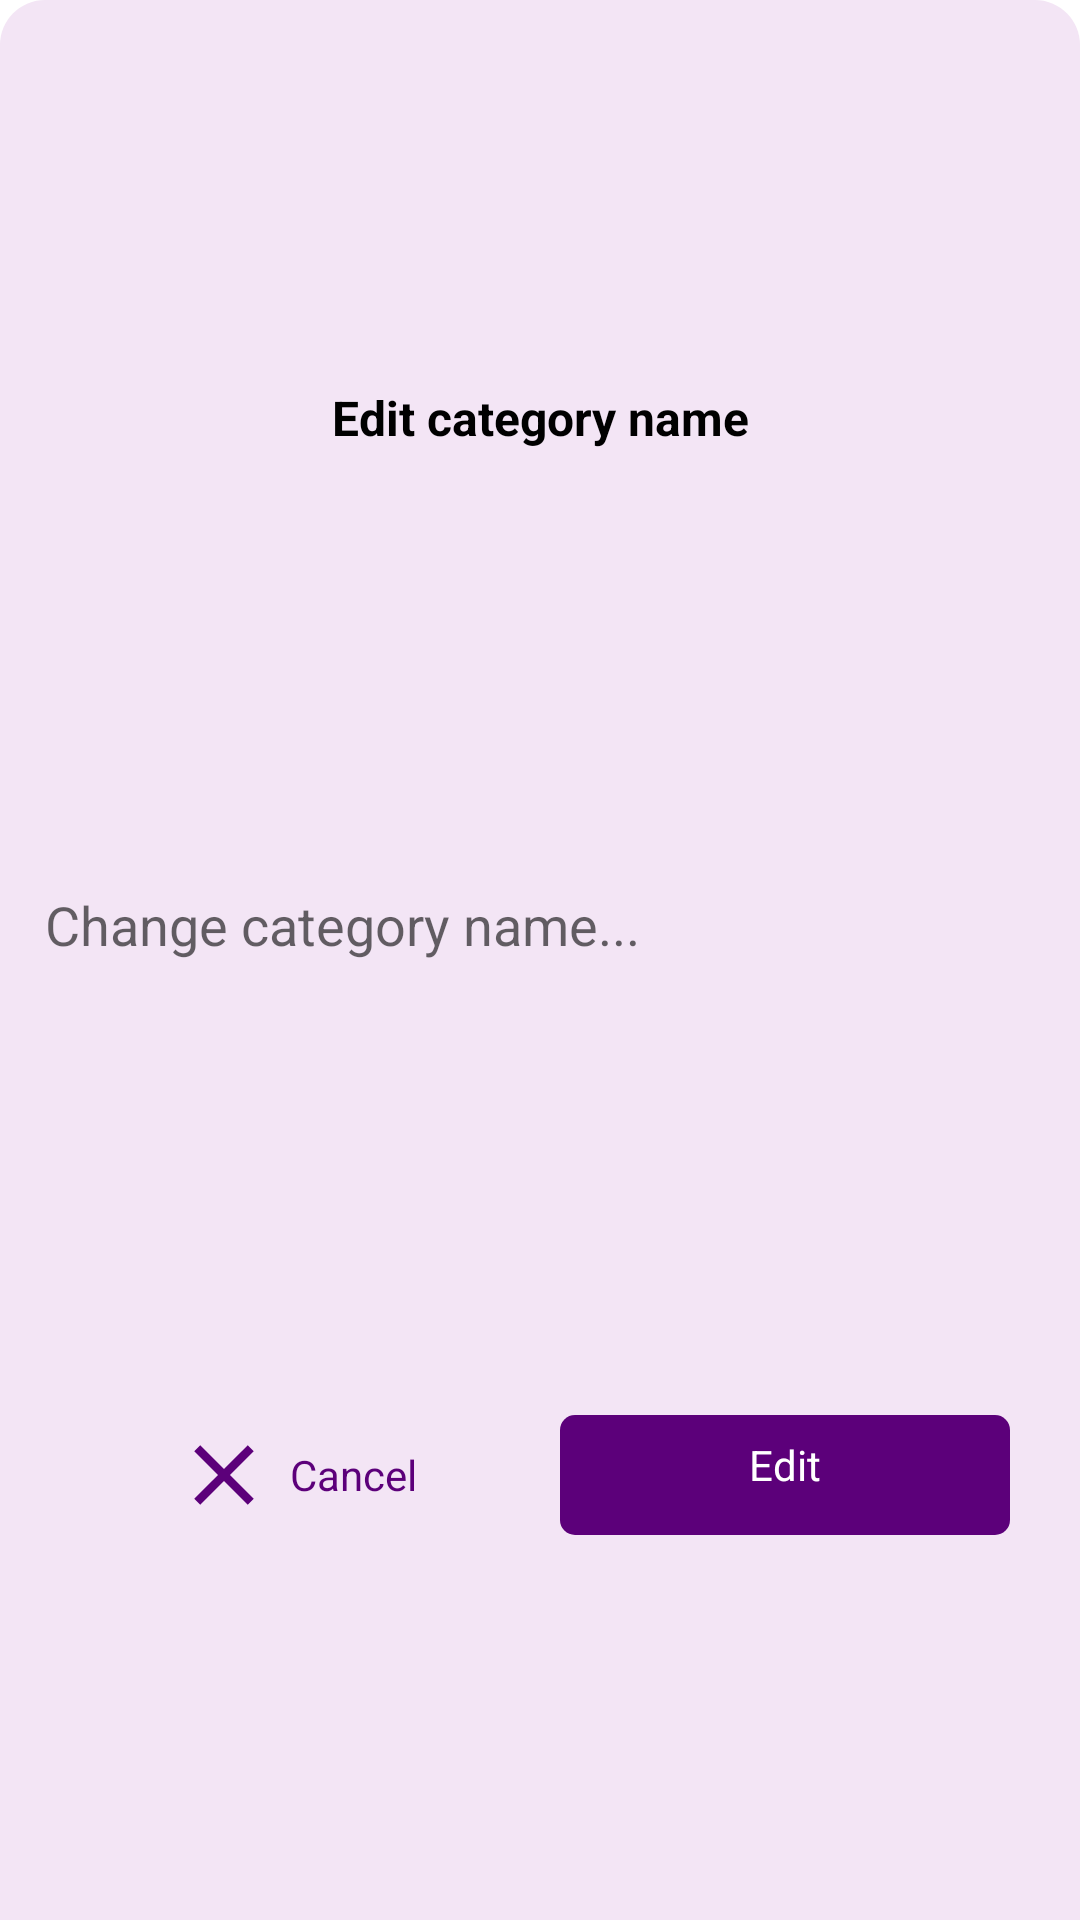

This screen was rendered from an Android layout file. Write that file and the resources it references.
<!-- AndroidManifest.xml: application theme AppTheme -->
<!-- res/layout/popup_edit_category_botton_layout.xml -->
<?xml version="1.0" encoding="utf-8"?>
<androidx.constraintlayout.widget.ConstraintLayout xmlns:android="http://schemas.android.com/apk/res/android"
    xmlns:app="http://schemas.android.com/apk/res-auto"
    style="@style/popupDialog_Background_Style"
    android:background="@drawable/rounded_corner_top_background_light_purple">

    <EditText
        android:id="@+id/categoryNameEdit_TextView"
        style="@style/popupDialog_EditText_Style"
        android:background="@drawable/rounded_corner_background_white_radius5dp"
        android:hint="Change category name..."
        app:layout_constraintBottom_toTopOf="@+id/bottom_constraint"
        app:layout_constraintEnd_toEndOf="parent"
        app:layout_constraintHorizontal_bias="0.5"
        app:layout_constraintStart_toStartOf="parent"
        app:layout_constraintTop_toBottomOf="@+id/title_TextView" />

    <TextView
        android:id="@+id/title_TextView"
        style="@style/popupDialog_Header_TextView"
        android:text="@string/edit_category_name"
        app:layout_constraintBottom_toTopOf="@+id/categoryNameEdit_TextView"
        app:layout_constraintEnd_toEndOf="parent"
        app:layout_constraintHorizontal_bias="0.5"
        app:layout_constraintStart_toStartOf="parent"
        app:layout_constraintTop_toTopOf="parent" />

    <androidx.constraintlayout.widget.ConstraintLayout
        android:id="@+id/bottom_constraint"
        android:layout_width="match_parent"
        android:layout_height="wrap_content"
        app:layout_constraintBottom_toBottomOf="parent"
        app:layout_constraintStart_toStartOf="parent"
        app:layout_constraintTop_toBottomOf="@+id/categoryNameEdit_TextView">

        <androidx.constraintlayout.widget.ConstraintLayout
            android:id="@+id/cancle_constraint"
            android:layout_width="150dp"
            android:layout_height="40dp"
            android:layout_marginTop="20dp"
            android:background="@drawable/rounded_corner_background_white_radius5dp"
            app:layout_constraintBottom_toBottomOf="parent"
            app:layout_constraintEnd_toStartOf="@+id/edit_constraint"
            app:layout_constraintHorizontal_bias="0.5"
            app:layout_constraintStart_toStartOf="parent"
            app:layout_constraintTop_toTopOf="parent">

            <TextView
                style="@style/popupDialog_Button_TextStyle"
                android:drawableStart="@drawable/close_darkpurple_icon"
                android:text="@string/cancel"
                android:textColor="@color/dark_purple_background"
                app:layout_constraintEnd_toEndOf="parent"
                app:layout_constraintStart_toStartOf="parent"
                app:layout_constraintTop_toTopOf="parent" />

        </androidx.constraintlayout.widget.ConstraintLayout>

        <androidx.constraintlayout.widget.ConstraintLayout
            android:id="@+id/edit_constraint"
            android:layout_width="150dp"
            android:layout_height="40dp"
            android:layout_marginTop="20dp"
            android:background="@drawable/rounded_corner_background_dark_purple_radius_5dp"
            app:layout_constraintEnd_toEndOf="parent"
            app:layout_constraintHorizontal_bias="0.5"
            app:layout_constraintStart_toEndOf="@+id/cancle_constraint"
            app:layout_constraintTop_toTopOf="parent">

            <TextView
                style="@style/popupDialog_Button_TextStyle"
                android:drawableStart="@drawable/edit_white_icon"
                android:drawablePadding="10dp"
                android:text="@string/edit"
                android:textColor="@color/white"
                android:textStyle="normal"
                app:layout_constraintEnd_toEndOf="parent"
                app:layout_constraintStart_toStartOf="parent"
                app:layout_constraintTop_toTopOf="parent" />

        </androidx.constraintlayout.widget.ConstraintLayout>

    </androidx.constraintlayout.widget.ConstraintLayout>

</androidx.constraintlayout.widget.ConstraintLayout>
<!-- resources referenced by this layout -->
<resources>
  <color name="dark_purple_background">#5c007a</color>
  <color name="white">#FFFFFF</color>
  <!-- drawable close_darkpurple_icon (drawable) -->
  <vector android:height="34dp" android:tint="#5c007a"
      android:viewportHeight="24" android:viewportWidth="24"
      android:width="34dp" xmlns:android="http://schemas.android.com/apk/res/android">
      <path android:fillColor="@android:color/white" android:pathData="M19,6.41L17.59,5 12,10.59 6.41,5 5,6.41 10.59,12 5,17.59 6.41,19 12,13.41 17.59,19 19,17.59 13.41,12z"/>
  </vector>
  <!-- drawable rounded_corner_background_dark_purple_radius_5dp (drawable-v24) -->
  <?xml version="1.0" encoding="utf-8"?>
  <shape xmlns:android="http://schemas.android.com/apk/res/android" >
  
      <solid android:color="@color/dark_purple_background" />
      <corners android:radius="5dp" />
  </shape>
  <!-- drawable rounded_corner_top_background_light_purple (drawable) -->
  <?xml version="1.0" encoding="utf-8"?>
  <shape xmlns:android="http://schemas.android.com/apk/res/android">
  
      <corners
          android:topLeftRadius="15dp"
          android:topRightRadius="15dp" />
  
      <solid android:color="@color/light_purple_background" />
  </shape>
  <string name="cancel">Cancel</string>
  <string name="edit">Edit</string>
  <string name="edit_category_name">Edit category name</string>
  <style name="popupDialog_Background_Style">
          <item name="android:layout_width">match_parent</item>
          <item name="android:layout_height">wrap_content</item>
          <item name="android:layout_marginStart">5dp</item>
          <item name="android:padding">10dp</item>
          <item name="android:layout_marginEnd">5dp</item>
          <item name="android:layout_gravity">bottom</item>
      </style>
  <style name="popupDialog_Button_TextStyle">
          <item name="android:layout_width">wrap_content</item>
          <item name="android:layout_height">wrap_content</item>
          <item name="android:drawablePadding">5dp</item>
          <item name="android:padding">7dp</item>
          <item name="android:textSize">@dimen/textXS</item>
          <item name="android:textStyle">normal</item>
          <item name="android:gravity">center_vertical</item>
      </style>
  <style name="popupDialog_EditText_Style">
          <item name="android:layout_width">match_parent</item>
          <item name="android:layout_height">50dp</item>
          <item name="android:layout_marginTop">15dp</item>
          <item name="android:padding">5dp</item>
          <item name="android:textColor">@color/black</item>
      </style>
  <style name="popupDialog_Header_TextView">
          <item name="android:layout_width">wrap_content</item>
          <item name="android:layout_height">wrap_content</item>
          <item name="android:textColor">@color/black</item>
          <item name="android:textSize">@dimen/textSmall</item>
          <item name="android:textStyle">bold</item>
      </style>
  <style name="AppTheme" parent="Theme.MaterialComponents.Light">
  
          
  
          <item name="colorPrimary">@color/dark_purple_background</item>
          <item name="colorPrimaryDark">@color/dark_purple_background</item>
          <item name="colorAccent">@color/medium_purple_background</item>
  
          //dialogBox library Theme
          <item name="material_dialog_background">@color/light_purple_background</item>
          <item name="material_dialog_title_text_color">#000000</item>
          <item name="material_dialog_message_text_color">#5F5F5F</item>
          <item name="material_dialog_positive_button_color">@color/dark_purple_background</item>
          <item name="material_dialog_positive_button_text_color">#FFFFFF</item>
          <item name="material_dialog_negative_button_text_color">@color/dark_purple_background</item>
      </style>
  <color name="light_purple_background">#f3e5f5</color>
  <dimen name="textXS">14sp</dimen>
  <color name="black">#000000</color>
  <dimen name="textSmall">16sp</dimen>
  <color name="medium_purple_background">#8e24aa</color>
</resources>
